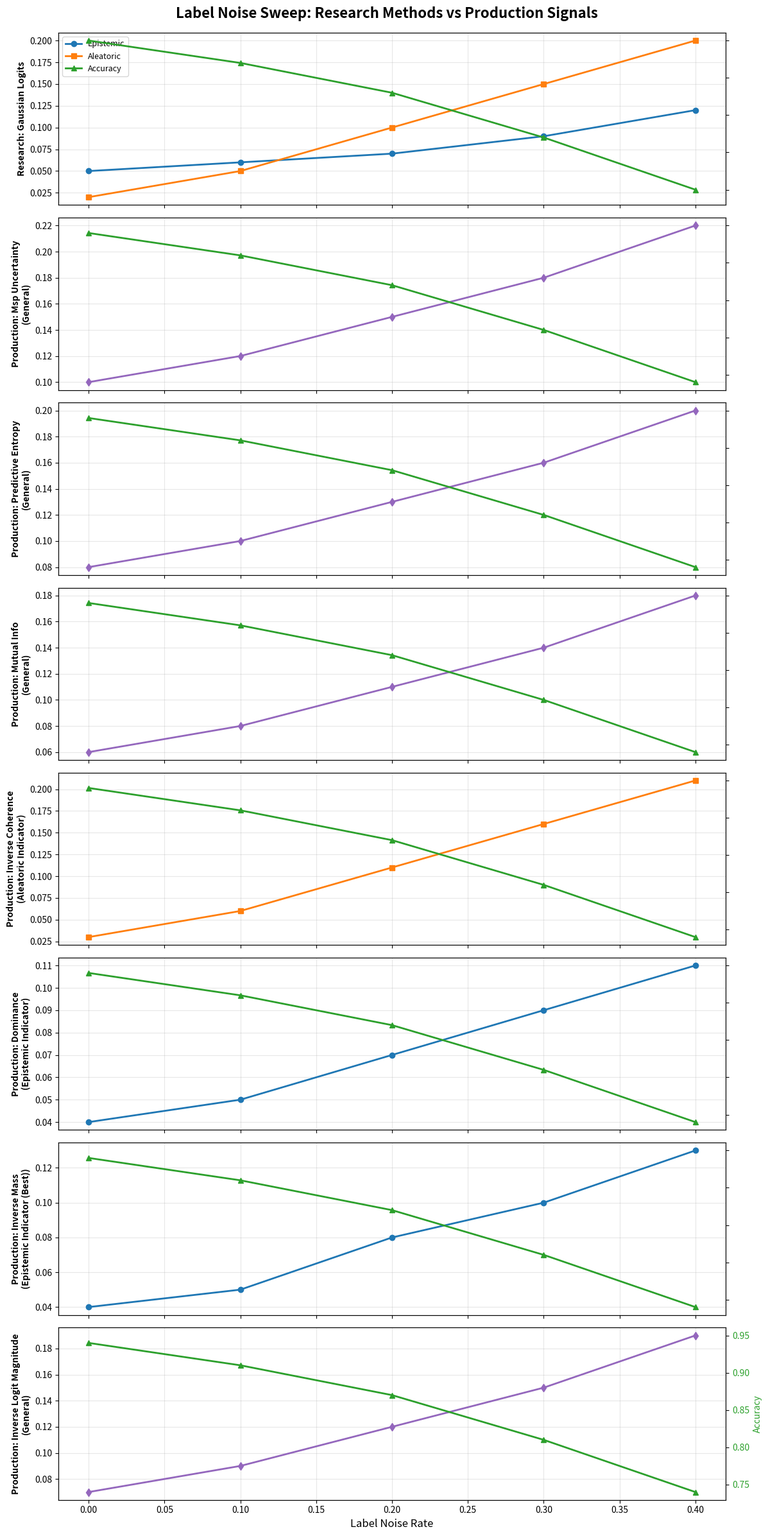

Python code for this plot:
"""
Visualization module for UQ benchmarks.

Adapts plotting code from uq_disentanglement_comparison research package
to work with production uncertainty signals.

Creates subplot grids comparing:
- Research methods (Gaussian Logits, Information Theoretic) - each in own subplot
- Production signals (all 7 signals) - each in own subplot
"""

import numpy as np
import matplotlib.pyplot as plt
from matplotlib.lines import Line2D
from typing import List, Dict, Optional, Tuple
import pandas as pd


def plot_benchmark_comparison_grid(
    research_results: Dict[str, Dict[str, List[float]]],
    production_signals: Dict[str, List[float]],
    parameter_values: List[float],
    parameter_name: str = "noise_rate",
    title: str = "UQ Method Comparison"
) -> plt.Figure:
    """
    Create grid of subplots comparing research methods vs all production signals.
    
    Layout:
    Row 1: Research method 1 (Gaussian Logits)
    Row 2: Research method 2 (Information Theoretic) 
    Row 3: Production signal 1 (msp_uncertainty)
    Row 4: Production signal 2 (predictive_entropy)
    ... (one row per signal)
    
    Each subplot shows: epistemic (blue), aleatoric (orange), accuracy (green, secondary axis)
    
    Args:
        research_results: Results from research methods
            Format: {
                'gaussian_logits': {
                    'epistemic': [values],
                    'aleatoric': [values],
                    'accuracy': [values]
                },
                'information_theoretic': {...}
            }
        production_signals: All 7 production signals + accuracy
            Format: {
                'msp_uncertainty': [values],
                'predictive_entropy': [values],
                'mutual_info': [values],
                'inverse_coherence': [values],  # Aleatoric indicator
                'dominance': [values],  # Epistemic indicator
                'inverse_mass': [values],  # Best epistemic
                'inverse_logit_magnitude': [values],
                'accuracy': [values]
            }
        parameter_values: Values of swept parameter
        parameter_name: Name of swept parameter
        title: Overall figure title
    
    Returns:
        matplotlib Figure object
    """
    # Calculate number of rows needed
    n_research = len(research_results)
    n_production = len([k for k in production_signals.keys() if k != 'accuracy'])
    n_rows = n_research + n_production
    
    # Create figure with subplots
    fig, axes = plt.subplots(
        n_rows, 1,
        figsize=(12, 3 * n_rows),
        sharex=True
    )
    
    if n_rows == 1:
        axes = [axes]
    
    row_idx = 0
    accuracy_ax = None  # Share accuracy axis across all plots
    
    # Plot research methods
    for method_name, method_results in research_results.items():
        ax = axes[row_idx]
        accuracy_ax = _plot_uncertainty_and_accuracy(
            ax,
            parameter_values,
            method_results.get('epistemic', []),
            method_results.get('aleatoric', []),
            method_results.get('accuracy', []),
            title=f"Research: {_format_method_name(method_name)}",
            is_first=(row_idx == 0),
            is_last=(row_idx == n_rows - 1),
            accuracy_ax_to_share=accuracy_ax
        )
        row_idx += 1
    
    # Define signal categories for labeling
    signal_categories = {
        'msp_uncertainty': 'General',
        'predictive_entropy': 'General',
        'mutual_info': 'General',
        'inverse_coherence': 'Aleatoric Indicator',
        'dominance': 'Epistemic Indicator',
        'inverse_mass': 'Epistemic Indicator (Best)',
        'inverse_logit_magnitude': 'General'
    }
    
    # Plot production signals
    accuracy_values = production_signals.get('accuracy', [])
    for signal_name in ['msp_uncertainty', 'predictive_entropy', 'mutual_info',
                        'inverse_coherence', 'dominance', 'inverse_mass',
                        'inverse_logit_magnitude']:
        if signal_name in production_signals:
            ax = axes[row_idx]
            
            # For production signals, we don't have separate epistemic/aleatoric
            # So we plot the signal value as "uncertainty" and show its category
            signal_values = production_signals[signal_name]
            category = signal_categories.get(signal_name, 'General')
            
            accuracy_ax = _plot_single_signal_and_accuracy(
                ax,
                parameter_values,
                signal_values,
                accuracy_values,
                signal_name=signal_name,
                category=category,
                is_first=(row_idx == 0),
                is_last=(row_idx == n_rows - 1),
                accuracy_ax_to_share=accuracy_ax
            )
            row_idx += 1
    
    # Set overall title and x-label
    fig.suptitle(title, fontsize=16, fontweight='bold', y=0.995)
    axes[-1].set_xlabel(_format_parameter_name(parameter_name), fontsize=12)
    
    plt.tight_layout()
    return fig


def _plot_uncertainty_and_accuracy(
    ax: plt.Axes,
    parameter_values: List[float],
    epistemic_values: List[float],
    aleatoric_values: List[float],
    accuracy_values: List[float],
    title: str,
    is_first: bool = False,
    is_last: bool = False,
    accuracy_ax_to_share: Optional[plt.Axes] = None
) -> plt.Axes:
    """
    Plot epistemic, aleatoric uncertainties and accuracy on same axes.
    
    Adapted from disentanglement/benchmarks/plotting.py
    """
    # Plot uncertainties on primary y-axis
    ax.plot(
        parameter_values,
        epistemic_values,
        label="Epistemic",
        color='#1f77b4',  # Blue
        marker='o',
        linewidth=2
    )
    
    ax.plot(
        parameter_values,
        aleatoric_values,
        label="Aleatoric",
        color='#ff7f0e',  # Orange
        marker='s',
        linewidth=2
    )
    
    # Create secondary y-axis for accuracy
    ax2 = ax.twinx()
    
    # Share y-axis with other accuracy axes
    if accuracy_ax_to_share is not None:
        ax2.sharey(accuracy_ax_to_share)
    
    ax2.plot(
        parameter_values,
        accuracy_values,
        label="Accuracy",
        color='#2ca02c',  # Green
        marker='^',
        linewidth=2
    )
    
    # Set labels
    ax.set_ylabel(title, fontsize=10, fontweight='bold')
    
    if is_last:
        ax2.set_ylabel("Accuracy", color='#2ca02c', fontsize=10)
        ax2.tick_params(axis='y', labelcolor='#2ca02c')
    else:
        ax2.tick_params(axis='y', labelleft=False, labelright=False)
    
    # Add legend (only on first subplot)
    if is_first:
        lines1, labels1 = ax.get_legend_handles_labels()
        lines2, labels2 = ax2.get_legend_handles_labels()
        ax.legend(lines1 + lines2, labels1 + labels2, loc='upper left', fontsize=9)
    
    # Grid
    ax.grid(True, alpha=0.3, axis='both')
    ax.set_axisbelow(True)
    
    return ax2


def _plot_single_signal_and_accuracy(
    ax: plt.Axes,
    parameter_values: List[float],
    signal_values: List[float],
    accuracy_values: List[float],
    signal_name: str,
    category: str,
    is_first: bool = False,
    is_last: bool = False,
    accuracy_ax_to_share: Optional[plt.Axes] = None
) -> plt.Axes:
    """
    Plot a single production signal and accuracy.
    
    Args:
        ax: Matplotlib axes
        parameter_values: X-axis values
        signal_values: Signal uncertainty values
        accuracy_values: Accuracy values
        signal_name: Name of the signal
        category: Category label (e.g., "Aleatoric Indicator")
        is_first: Is this the first subplot?
        is_last: Is this the last subplot?
        accuracy_ax_to_share: Accuracy axis to share y-scale with
    
    Returns:
        Secondary axes for accuracy
    """
    # Choose color based on category
    if 'Aleatoric' in category:
        color = '#ff7f0e'  # Orange
        marker = 's'
    elif 'Epistemic' in category:
        color = '#1f77b4'  # Blue
        marker = 'o'
    else:
        color = '#9467bd'  # Purple
        marker = 'd'
    
    # Plot signal on primary y-axis
    ax.plot(
        parameter_values,
        signal_values,
        label=signal_name,
        color=color,
        marker=marker,
        linewidth=2
    )
    
    # Create secondary y-axis for accuracy
    ax2 = ax.twinx()
    
    # Share y-axis with other accuracy axes
    if accuracy_ax_to_share is not None:
        ax2.sharey(accuracy_ax_to_share)
    
    ax2.plot(
        parameter_values,
        accuracy_values,
        label="Accuracy",
        color='#2ca02c',  # Green
        marker='^',
        linewidth=2
    )
    
    # Set labels
    formatted_name = signal_name.replace('_', ' ').title()
    ax.set_ylabel(f"Production: {formatted_name}\n({category})", 
                  fontsize=10, fontweight='bold')
    
    if is_last:
        ax2.set_ylabel("Accuracy", color='#2ca02c', fontsize=10)
        ax2.tick_params(axis='y', labelcolor='#2ca02c')
    else:
        ax2.tick_params(axis='y', labelleft=False, labelright=False)
    
    # Grid
    ax.grid(True, alpha=0.3, axis='both')
    ax.set_axisbelow(True)
    
    return ax2


def plot_signal_correlation_heatmap(
    signals_data: Dict[str, List[float]],
    title: str = "Signal Correlation Matrix"
) -> plt.Figure:
    """
    Create correlation heatmap between all signals.
    
    Useful for understanding which signals provide redundant vs unique information.
    
    Args:
        signals_data: Dictionary of signal name -> values
        title: Plot title
    
    Returns:
        matplotlib Figure object
    """
    # Convert to DataFrame for easy correlation calculation
    df = pd.DataFrame(signals_data)
    
    # Calculate correlation matrix
    corr_matrix = df.corr()
    
    # Create heatmap
    fig, ax = plt.subplots(figsize=(10, 8))
    
    im = ax.imshow(corr_matrix, cmap='RdBu_r', vmin=-1, vmax=1, aspect='auto')
    
    # Set ticks and labels
    ax.set_xticks(np.arange(len(corr_matrix.columns)))
    ax.set_yticks(np.arange(len(corr_matrix.columns)))
    ax.set_xticklabels(corr_matrix.columns, rotation=45, ha='right', fontsize=9)
    ax.set_yticklabels(corr_matrix.columns, fontsize=9)
    
    # Add colorbar
    cbar = plt.colorbar(im, ax=ax)
    cbar.set_label('Correlation', rotation=270, labelpad=20)
    
    # Add correlation values as text
    for i in range(len(corr_matrix)):
        for j in range(len(corr_matrix)):
            text = ax.text(
                j, i, f'{corr_matrix.iloc[i, j]:.2f}',
                ha="center", va="center",
                color="white" if abs(corr_matrix.iloc[i, j]) > 0.5 else "black",
                fontsize=8
            )
    
    ax.set_title(title, fontsize=13, fontweight='bold', pad=20)
    plt.tight_layout()
    
    return fig


def _format_method_name(method_name: str) -> str:
    """Format method name for display."""
    name_map = {
        'gaussian_logits': 'Gaussian Logits',
        'information_theoretic': 'Information Theoretic',
        'it': 'Information Theoretic',
        'dualxda': 'DualXDA'
    }
    return name_map.get(method_name, method_name.replace('_', ' ').title())


def _format_parameter_name(parameter_name: str) -> str:
    """Format parameter name for display."""
    name_map = {
        'noise_rate': 'Label Noise Rate',
        'dataset_size': 'Dataset Size',
        'under_train_per_class': 'Samples per Under-supported Class',
        'regular_train_per_class': 'Samples per Regular Class'
    }
    return name_map.get(parameter_name, parameter_name.replace('_', ' ').title())


# Example usage for testing
if __name__ == "__main__":
    # Simulate some data
    parameter_values = [0.0, 0.1, 0.2, 0.3, 0.4]
    
    # Research methods results
    research_results = {
        'gaussian_logits': {
            'epistemic': [0.05, 0.06, 0.07, 0.09, 0.12],
            'aleatoric': [0.02, 0.05, 0.10, 0.15, 0.20],
            'accuracy': [0.95, 0.92, 0.88, 0.82, 0.75]
        }
    }
    
    # Production signals results (all 7 signals)
    production_signals = {
        'msp_uncertainty': [0.10, 0.12, 0.15, 0.18, 0.22],
        'predictive_entropy': [0.08, 0.10, 0.13, 0.16, 0.20],
        'mutual_info': [0.06, 0.08, 0.11, 0.14, 0.18],
        'inverse_coherence': [0.03, 0.06, 0.11, 0.16, 0.21],  # Aleatoric
        'dominance': [0.04, 0.05, 0.07, 0.09, 0.11],  # Epistemic
        'inverse_mass': [0.04, 0.05, 0.08, 0.10, 0.13],  # Best epistemic
        'inverse_logit_magnitude': [0.07, 0.09, 0.12, 0.15, 0.19],
        'accuracy': [0.94, 0.91, 0.87, 0.81, 0.74]
    }
    
    # Create comparison plot
    fig = plot_benchmark_comparison_grid(
        research_results,
        production_signals,
        parameter_values,
        parameter_name='noise_rate',
        title='Label Noise Sweep: Research Methods vs Production Signals'
    )
    
    plt.show()

# Made with Bob
